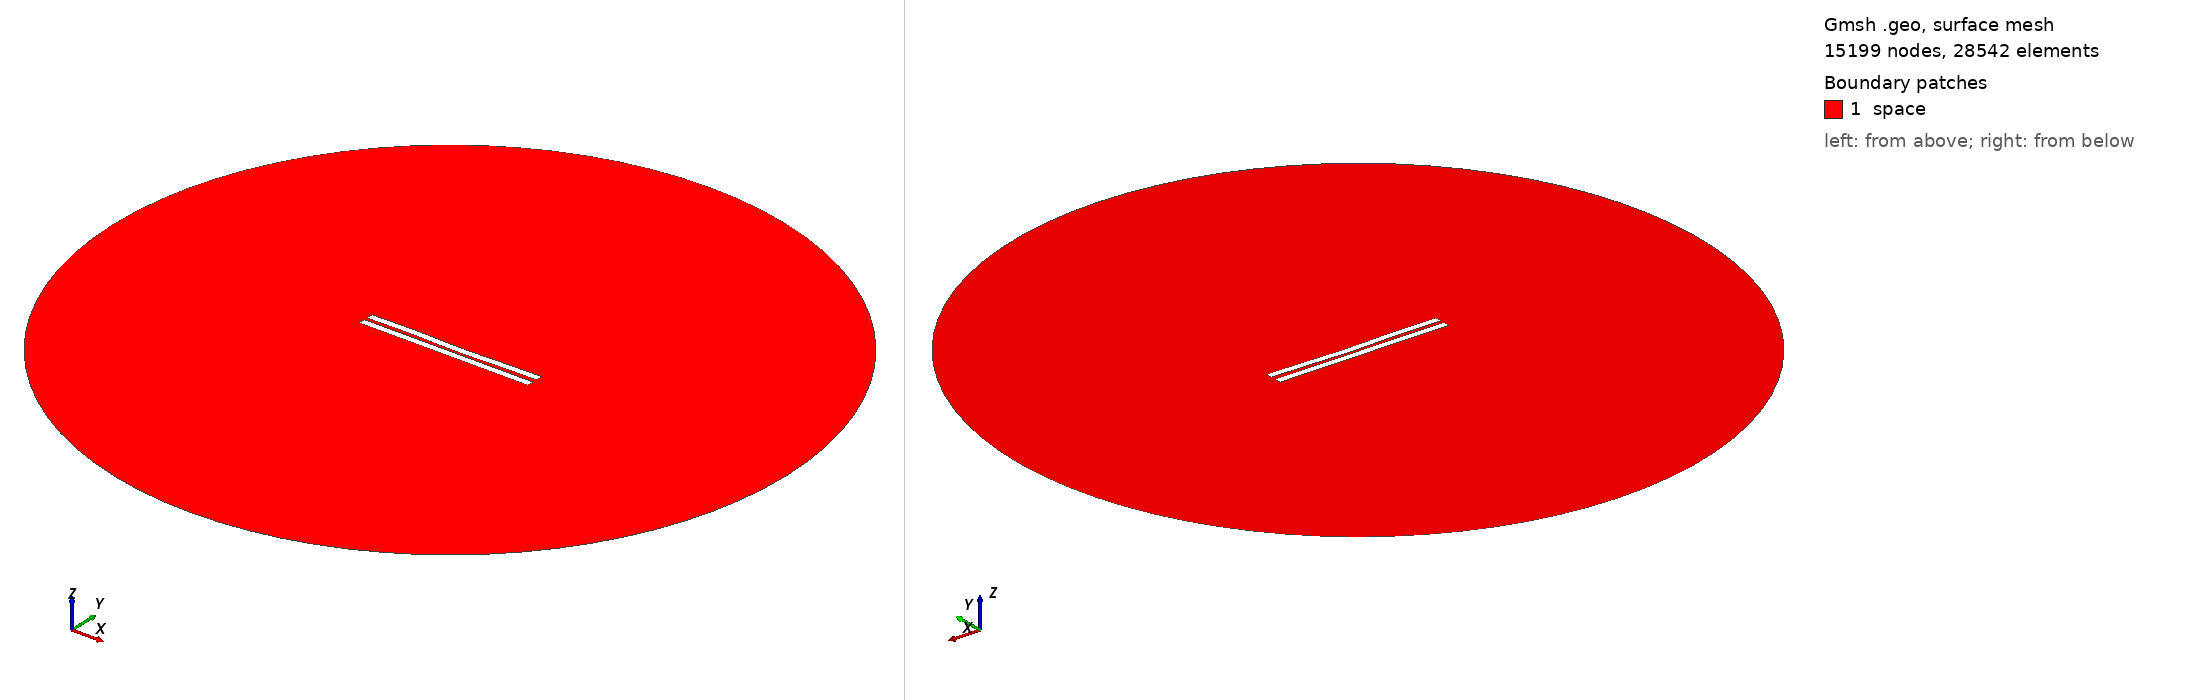

Gmsh geometry script, surface-meshed: 15199 nodes, 28542 surface elements. Boundary patches (legend numbers): 1 space. Left view from above one corner, right view from below the opposite corner. Legend entries are the model's physical surfaces. The drawing asked Gmsh for element sizes between 1% and 20% of the model's largest extent; the script's own settings can give other sizes.

=== 225.geo (drawn) ===
//---------------------------------------
// Geometry kernel
//---------------------------------------

SetFactory("OpenCASCADE");



//---------------------------------------
// Parameters of the geometry
//---------------------------------------

// Overetch of the upper plate
overetch = 0.0;

// Distance between the plates
distance = 2.0;

// Discretization over the x axis (for the deformation)
nx = 50; 

// Length of the plate
L = 100 - overetch; 

// Number of modes
n = 4; 

// 1st mode coefficient
coeff(1) = 0.15;
beta(1) = 0.596864 * 3.1415926535 / L;

// 2nd mode coefficient
coeff(2) = -0.15;
beta(2) = 1.49418 * 3.1415926535 / L;

// 3rd mode coefficient
coeff(3) = 0.15;
beta(3) = 2.50025 * 3.1415926535 / L;

// 4th mode coefficient
coeff(4) = 0.15;
beta(4) = 3.49999 * 3.1415926535 / L;



//---------------------------------------
// Upper plate (deformed rectangle)
//---------------------------------------

// Coordiantes of the upper plate
xmin = -50;
xmax = 50 - overetch;

// Height of the upper plate
yheight = 4 - 2 * overetch;

// Indexes of the points
UpperID[] = {};
LowerID[] = {};
LeftID[] = {};
RightID[] = {};

// Point index
p = 1;

// Horizontal edges
For i In {1:nx}
    x = xmin + (i-1)*(xmax - xmin)/(nx-1);

    y_bottom = distance / 2 + overetch;
    For j In {1:n}
        C = (Cosh(beta(j)*L) + Cos(beta(j)*L)) / (Sinh(beta(j)*L) + Sin(beta(j)*L));
        y_bottom  = y_bottom + coeff(j) * (Cosh(beta(j)*(x+50)) - Cos(beta(j)*(x+50)) - C * (Sinh(beta(j)*(x+50)) - Sin(beta(j)*(x+50))));
    EndFor

    y_top = y_bottom + yheight;

    Point(p) = {x, y_top, 0, 1.0};
    UpperID[i] = p;
    p = p + 1;

    Point(p) = {x, y_bottom, 0, 1.0};
    LowerID[i] = p;
    p = p + 1;
EndFor

// Create point lists
UpperPts[] = {}; LowerPts[] = {};
For i In {1:nx}
  UpperPts[] += {UpperID[i]};
  LowerPts[] += {LowerID[i]};
EndFor

// Build splines
Spline(1) = {UpperPts[]};
Spline(2) = {LowerPts[]};
Line(3) = {LowerPts[nx-1], UpperPts[nx-1]};
Line(4) = {LowerPts[0], UpperPts[0]};

// Build the plane surface
Curve Loop(1) = {2, 3, -1, -4};
Plane Surface(1) = {1};



//---------------------------------------
// Lower plate (rectangle)
//---------------------------------------

// Vertices
Point(1001) = {-50, -1, 0, 1.0};
Point(1002) = { 50, -1, 0, 1.0};
Point(1003) = { 50,  -5, 0, 1.0};
Point(1004) = {-50,  -5, 0, 1.0};

// Edges
Line(5) = {1001, 1002};
Line(6) = {1002, 1003};
Line(7) = {1003, 1004};
Line(8) = {1004, 1001};

// Plane surface
Line Loop(2) = {5, 6, 7, 8};
Plane Surface(2) = {2}; 



//---------------------------------------
// Outer (fictious) boundary
//---------------------------------------

// Points
Point(1005) = {0, 0, 0};       // Center
Point(1006) = {200, 0, 0};     // Start point
Point(1007) = {0, 200, 0};     // 90 degrees
Point(1008) = {-200, 0, 0};    // 180 degrees
Point(1009) = {0, -200, 0};    // 270 degrees

// Circle arcs (each needs start, center, end)
Circle(9) = {1006, 1005, 1007};
Circle(10) = {1007, 1005, 1008};
Circle(11) = {1008, 1005, 1009};
Circle(12) = {1009, 1005, 1006};

// Plane surface for the entire domain
Curve Loop(3) = {9, 10, 11, 12};
Surface(3) = {3};

// Subtract the plates from the whole domain to obtain the actual domain where we want to solve the equations
BooleanDifference{ Surface{3}; Delete; }{ Surface{1}; Surface{2}; Delete; }




//---------------------------------------
// Transfinite Lines/Curves
//---------------------------------------

// Set the number of points on the boundaries
r = 12;
d = 0.15;

// Plates
Transfinite Curve {1} = 50*r/4 Using Progression 1;
Transfinite Line {2} = 50*r Using Progression 1;
Transfinite Curve {3, 4} = 2*r Using Progression 1+d;
Transfinite Line {5} = 50*r Using Progression 1;
Transfinite Line {7} = 50*r/4 Using Progression 1;
Transfinite Line {6} = 2*r Using Progression 1+d;
Transfinite Line {8} = 2*r Using Progression 1-d;

// Outer boundary
Transfinite Line {9, 10, 11, 12} = 20 Using Progression 1;



//---------------------------------------
// Physical groups
//---------------------------------------                

// Physical curves (boundaries)
Physical Line("force_segment", 10) = {2};
Physical Line("upper_plate", 11) = {1, 3, 4};
Physical Line("lower_plate", 12) = {5, 6, 7, 8};
Physical Line("boundary", 20) = {9, 10, 11, 12};

// Physical Surfaces
Physical Surface("space", 30) = {3};



//---------------------------------------
// 6. Generate the Mesh
//---------------------------------------

// 2D mesh generation
Mesh 2;
